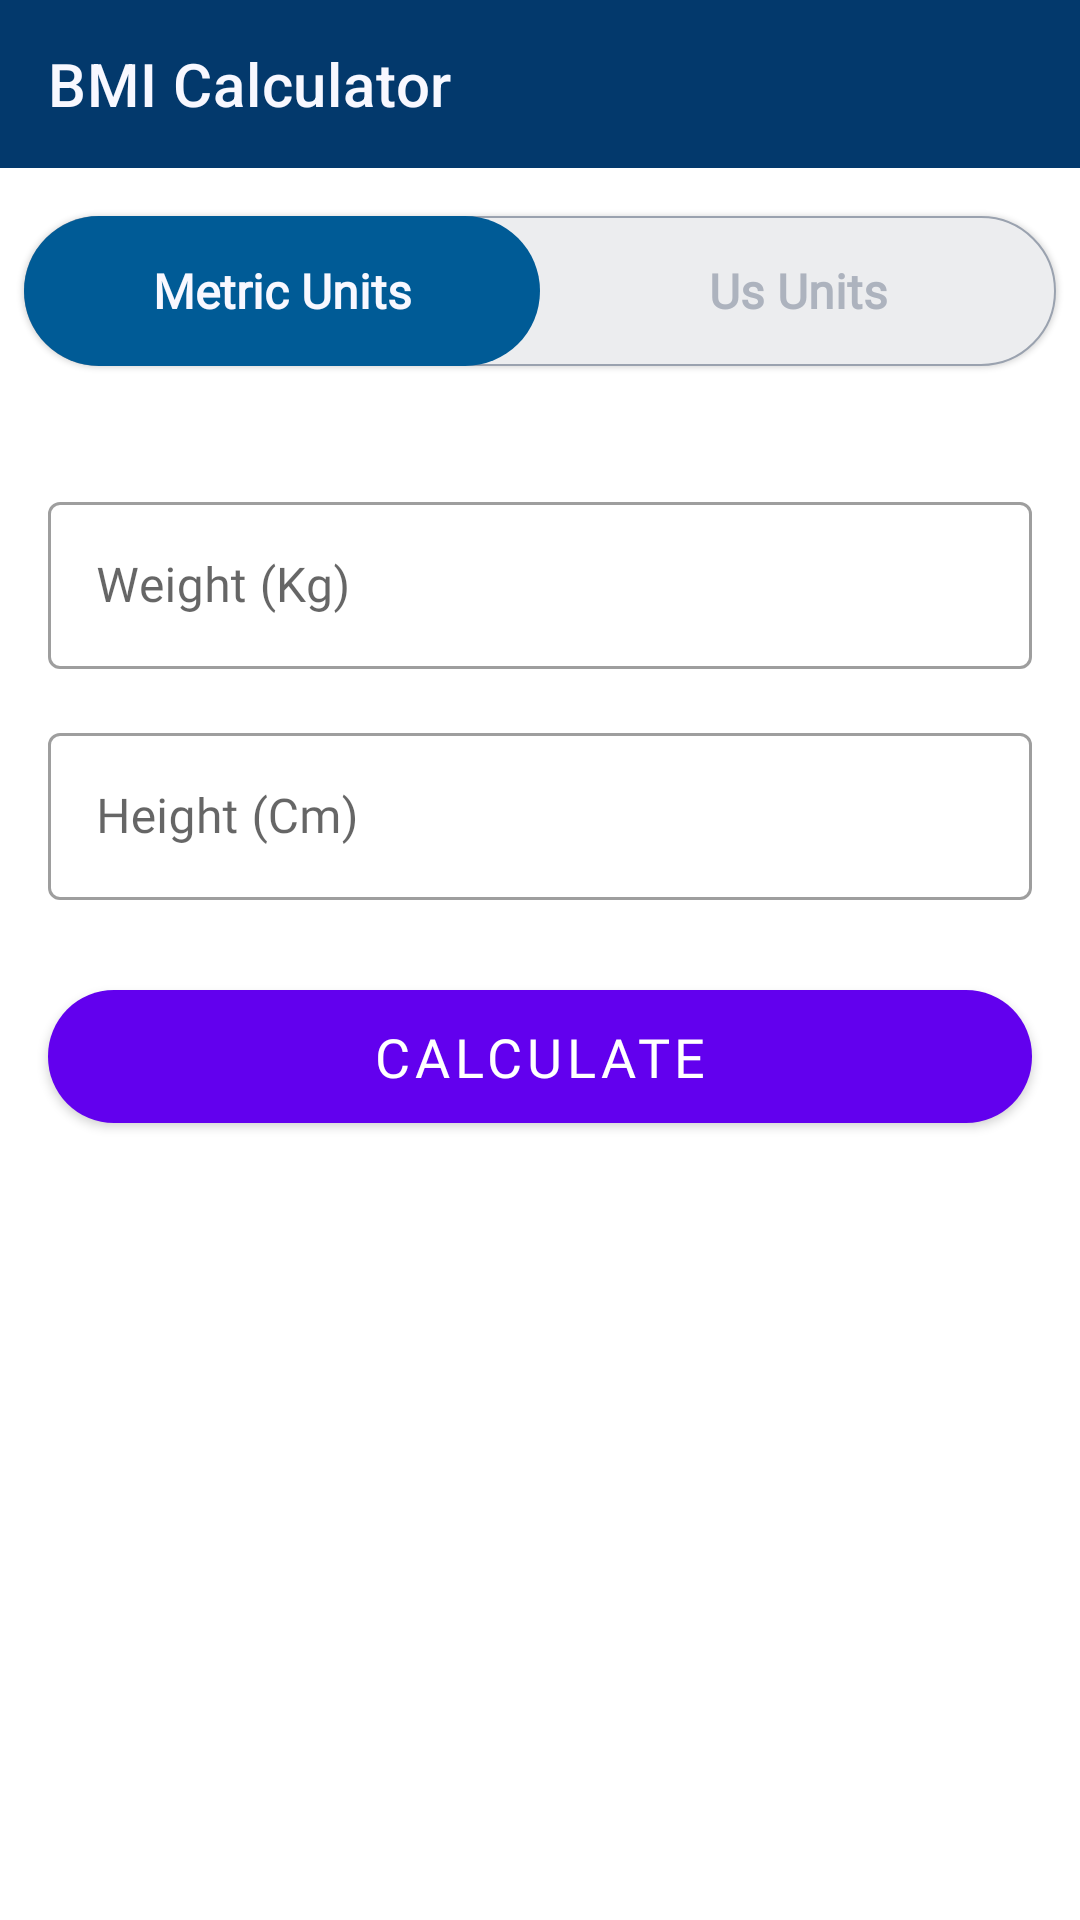

The Android layout XML behind this screen, and the referenced resources:
<!-- AndroidManifest.xml: application theme Theme.WOapp -->
<!-- res/layout/activity_bmi_calculator.xml -->
<?xml version="1.0" encoding="utf-8"?>
<RelativeLayout xmlns:android="http://schemas.android.com/apk/res/android"
    xmlns:app="http://schemas.android.com/apk/res-auto"
    xmlns:tools="http://schemas.android.com/tools"
    android:layout_width="match_parent"
    android:layout_height="match_parent"
    android:orientation="vertical"
    tools:context=".BmiCalculatorActivity">

    <com.google.android.material.appbar.MaterialToolbar
        android:id="@+id/toolbar_bmi"
        android:layout_width="match_parent"
        android:layout_height="?attr/actionBarSize"
        app:title="BMI Calculator"
        app:titleTextColor="@color/ghostWhite"
        android:background="@color/colorPrimaryDark" />

    <RadioGroup
        android:id="@+id/rgUnits"
        android:layout_width="match_parent"
        android:layout_height="wrap_content"
        android:layout_below="@id/toolbar_bmi"
        android:layout_marginTop="16dp"
        android:layout_marginRight="8dp"
        android:layout_marginLeft="8dp"
        android:elevation="1dp"
        android:background="@drawable/radio_group_background"
        android:orientation="horizontal">

        <RadioButton
            android:id="@+id/rbMetricUnits"
            android:layout_width="0dp"
            android:layout_height="50dp"
            android:layout_weight="1"
            android:background="@drawable/radio_button_checked"
            android:checked="true"
            android:text="Metric Units"
            android:gravity="center"
            android:textColor="@drawable/radio_button_textcolor"
            android:textSize="16sp"
            android:fontFamily="@font/poppinsbold"
            android:textStyle="bold"
            android:button="@null" />

        <RadioButton
            android:id="@+id/rbUsUnits"
            android:layout_width="0dp"
            android:layout_height="50dp"
            android:layout_weight="1"
            android:background="@drawable/radio_button_checked"
            android:checked="false"
            android:text="Us Units"
            android:gravity="center"
            android:textColor="@drawable/radio_button_textcolor"
            android:textSize="16sp"
            android:fontFamily="@font/poppinsbold"
            android:textStyle="bold"
            android:button="@null" />

    </RadioGroup>


    <LinearLayout
        android:id="@+id/linearMetric"
        android:layout_width="match_parent"
        android:layout_height="wrap_content"
        android:orientation="vertical"
        android:layout_marginTop="16dp"
        android:gravity="center_horizontal"
        android:layout_below="@id/rgUnits">

        <com.google.android.material.textfield.TextInputLayout
            android:id="@+id/til_weight"
            android:layout_width="match_parent"
            android:layout_height="wrap_content"
            android:layout_marginEnd="16dp"
            android:layout_marginStart="16dp"
            android:layout_marginTop="24dp"
            style="@style/Widget.MaterialComponents.TextInputLayout.OutlinedBox"
            android:layout_below="@id/rgUnits">

            <com.google.android.material.textfield.TextInputEditText
                android:id="@+id/edt_weight"
                android:layout_width="match_parent"
                android:layout_height="wrap_content"
                android:hint="Weight (Kg)"
                android:inputType="numberDecimal"
                android:fontFamily="@font/poppinsregular" />

        </com.google.android.material.textfield.TextInputLayout>

        <com.google.android.material.textfield.TextInputLayout
            android:id="@+id/til_height"
            android:layout_width="match_parent"
            android:layout_height="wrap_content"
            android:layout_marginEnd="16dp"
            android:layout_marginStart="16dp"
            android:layout_marginTop="16dp"
            style="@style/Widget.MaterialComponents.TextInputLayout.OutlinedBox"
            android:layout_below="@id/til_weight">

            <com.google.android.material.textfield.TextInputEditText
                android:id="@+id/edt_height"
                android:layout_width="match_parent"
                android:layout_height="wrap_content"
                android:hint="Height (Cm)"
                android:inputType="numberDecimal"
                android:fontFamily="@font/poppinsregular" />

        </com.google.android.material.textfield.TextInputLayout>

        <LinearLayout
            android:id="@+id/linearUS"
            android:layout_width="match_parent"
            android:layout_height="wrap_content"
            android:orientation="vertical"
            android:visibility="gone"
            tools:visibility="visible">

            <com.google.android.material.textfield.TextInputLayout
                android:id="@+id/til_us_weight"
                android:layout_width="match_parent"
                android:layout_height="wrap_content"
                android:layout_marginEnd="16dp"
                android:layout_marginStart="16dp"
                android:layout_marginTop="24dp"
                style="@style/Widget.MaterialComponents.TextInputLayout.OutlinedBox">

                <com.google.android.material.textfield.TextInputEditText
                    android:id="@+id/edt_us_weight"
                    android:layout_width="match_parent"
                    android:layout_height="wrap_content"
                    android:hint="Weight (lbs)"
                    android:inputType="numberDecimal"
                    android:fontFamily="@font/poppinsregular" />
            </com.google.android.material.textfield.TextInputLayout>

            <LinearLayout
                android:id="@+id/linearUsHeight"
                android:layout_width="match_parent"
                android:layout_height="wrap_content"
                android:layout_marginTop="16dp"
                android:layout_marginStart="8dp"
                android:layout_marginEnd="8dp"
                android:orientation="horizontal"
                android:visibility="gone"
                tools:visibility="visible"
                android:baselineAligned="false">

                <com.google.android.material.textfield.TextInputLayout
                    android:id="@+id/til_us_heightFeet"
                    android:layout_width="0dp"
                    android:layout_height="wrap_content"
                    android:layout_weight="1"
                    android:layout_marginStart="8dp"
                    android:layout_marginEnd="8dp"
                    style="@style/Widget.MaterialComponents.TextInputLayout.OutlinedBox" >

                    <com.google.android.material.textfield.TextInputEditText
                        android:id="@+id/edt_us_heightFeet"
                        android:layout_width="match_parent"
                        android:layout_height="wrap_content"
                        android:hint="Feet"
                        android:inputType="numberDecimal"
                        android:fontFamily="@font/poppinsregular" />

                </com.google.android.material.textfield.TextInputLayout>

                <com.google.android.material.textfield.TextInputLayout
                    android:id="@+id/til_us_heightInch"
                    android:layout_width="0dp"
                    android:layout_height="wrap_content"
                    android:layout_weight="1"
                    android:layout_marginEnd="8dp"
                    android:layout_marginStart="8dp"
                    style="@style/Widget.MaterialComponents.TextInputLayout.OutlinedBox"
                    android:layout_below="@id/til_weight">

                    <com.google.android.material.textfield.TextInputEditText
                        android:id="@+id/edt_us_heightInch"
                        android:layout_width="match_parent"
                        android:layout_height="wrap_content"
                        android:hint="Inch"
                        android:inputType="numberDecimal"
                        android:fontFamily="@font/poppinsregular" />

                </com.google.android.material.textfield.TextInputLayout>

            </LinearLayout>
        </LinearLayout>

        <LinearLayout
            android:id="@+id/linearResult"
            android:layout_width="match_parent"
            android:layout_height="wrap_content"
            android:gravity="center"
            android:layout_marginTop="16dp"
            android:orientation="vertical"
            android:visibility="gone"
            tools:visibility="visible">

            <TextView
                android:id="@+id/txtBmi_calculated"
                android:layout_width="wrap_content"
                android:layout_height="wrap_content"
                android:text="BMI Calculated"
                android:fontFamily="@font/poppinsbold"
                android:textSize="20sp"
                android:textColor="@color/colorPrimaryDark" />

            <TextView
                android:id="@+id/txtBmi_bmi"
                android:layout_width="wrap_content"
                android:layout_height="wrap_content"
                android:layout_marginTop="8dp"
                android:text="24.16"
                android:fontFamily="@font/poppinsbold"
                android:textSize="22sp"
                android:textStyle="bold"
                android:textColor="@color/colorPrimary" />

            <TextView
                android:id="@+id/txtBmi_type"
                android:layout_width="wrap_content"
                android:layout_height="wrap_content"
                android:text="Normal"
                android:layout_marginTop="8dp"
                android:fontFamily="@font/poppinsbold"
                android:textSize="18sp"
                android:textColor="@color/colorPrimaryDark" />

            <TextView
                android:id="@+id/txtBmi_description"
                android:layout_width="wrap_content"
                android:layout_height="wrap_content"
                android:layout_marginStart="8dp"
                android:layout_marginEnd="8dp"
                android:textAlignment="center"
                android:layout_marginTop="2dp"
                android:fontFamily="@font/poppinsregular"
                android:textStyle="bold"
                android:textSize="14sp"
                android:textColor="@color/colorPrimaryDark"
                android:text="You are in a Good Shape" />

        </LinearLayout>


        <com.google.android.material.button.MaterialButton
            android:id="@+id/btn_calculate"
            android:layout_width="match_parent"
            android:layout_height="wrap_content"
            android:layout_below="@id/linearResult"
            android:layout_marginTop="24dp"
            android:layout_marginStart="16dp"
            android:layout_marginEnd="16dp"
            app:cornerRadius="22dp"
            android:padding="10dp"
            android:text="Calculate"
            android:elevation="1dp"
            android:fontFamily="@font/poppinsbold"
            android:textSize="18sp" />

    </LinearLayout>
</RelativeLayout>
<!-- resources referenced by this layout -->
<resources>
  <color name="colorPrimary">#005b96</color>
  <color name="colorPrimaryDark">#03396c</color>
  <color name="ghostWhite">#f8f8ff</color>
  <!-- drawable radio_button_checked (drawable) -->
  <?xml version="1.0" encoding="utf-8"?>
  <selector xmlns:android="http://schemas.android.com/apk/res/android">
      <item android:state_checked="true">
  
          <shape android:shape="rectangle">
              <solid android:color="@color/colorPrimary" />
              <corners android:radius="30dp" />
          </shape>
      </item>
  </selector>
  <!-- drawable radio_button_textcolor (drawable) -->
  <?xml version="1.0" encoding="utf-8"?>
  <selector xmlns:android="http://schemas.android.com/apk/res/android">
      <item android:color="@color/ghostWhite" android:state_checked="true" />
      <item android:color="#ADB3BE" android:state_checked="false" />
  </selector>
  <!-- drawable radio_group_background (drawable) -->
  <?xml version="1.0" encoding="utf-8"?>
  <shape xmlns:android="http://schemas.android.com/apk/res/android"
      android:shape="rectangle">
      <solid android:color="#ECEDEF" />
      <stroke android:width="0.5dp" android:color="#9AA2AF" />
      <corners android:radius="30dp" />
  </shape>
  <style name="Theme.WOapp" parent="Theme.MaterialComponents.DayNight.DarkActionBar">
          
          <item name="colorPrimary">@color/purple_500</item>
          <item name="colorPrimaryVariant">@color/purple_700</item>
          <item name="colorOnPrimary">@color/white</item>
          
          <item name="colorSecondary">@color/teal_200</item>
          <item name="colorSecondaryVariant">@color/teal_700</item>
          <item name="colorOnSecondary">@color/black</item>
          
          <item name="android:statusBarColor" tools:targetApi="l">?attr/colorPrimaryVariant</item>
          
      </style>
  <color name="white">#FFFFFFFF</color>
  <color name="teal_200">#FF03DAC5</color>
  <color name="teal_700">#FF018786</color>
  <color name="black">#FF000000</color>
  <!-- not gathered from this repository: default colours our renderer supplied (Android Studio template values) -->
  <color name="purple_500">#FF6200EE</color>
  <color name="purple_700">#FF3700B3</color>
</resources>
